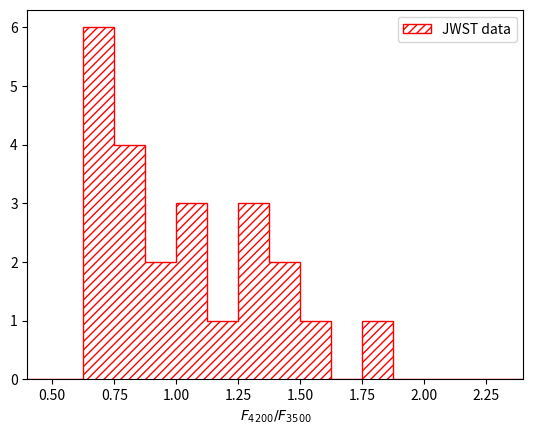

Python code for this plot:
import matplotlib.pyplot as plt
import numpy as np

B=[0.87,0.73,1.05,1.12,1.13,1.41,0.96,1.75,1.25,0.86,0.67,0.74,0.65,0.73,1.61,1.28,0.71,0.80,1.30,0.80,1.41,0.90,1.07]

print(len(B))

co='red'
ht='////'
plt.hist(B,range=(0.25,2.5),bins=18,color=co,label='JWST data',histtype='step',hatch=ht)
plt.xlim(0.4,2.4)
plt.xlabel(r"$F_{4200}/F_{3500}$")
plt.legend()

plt.show()
